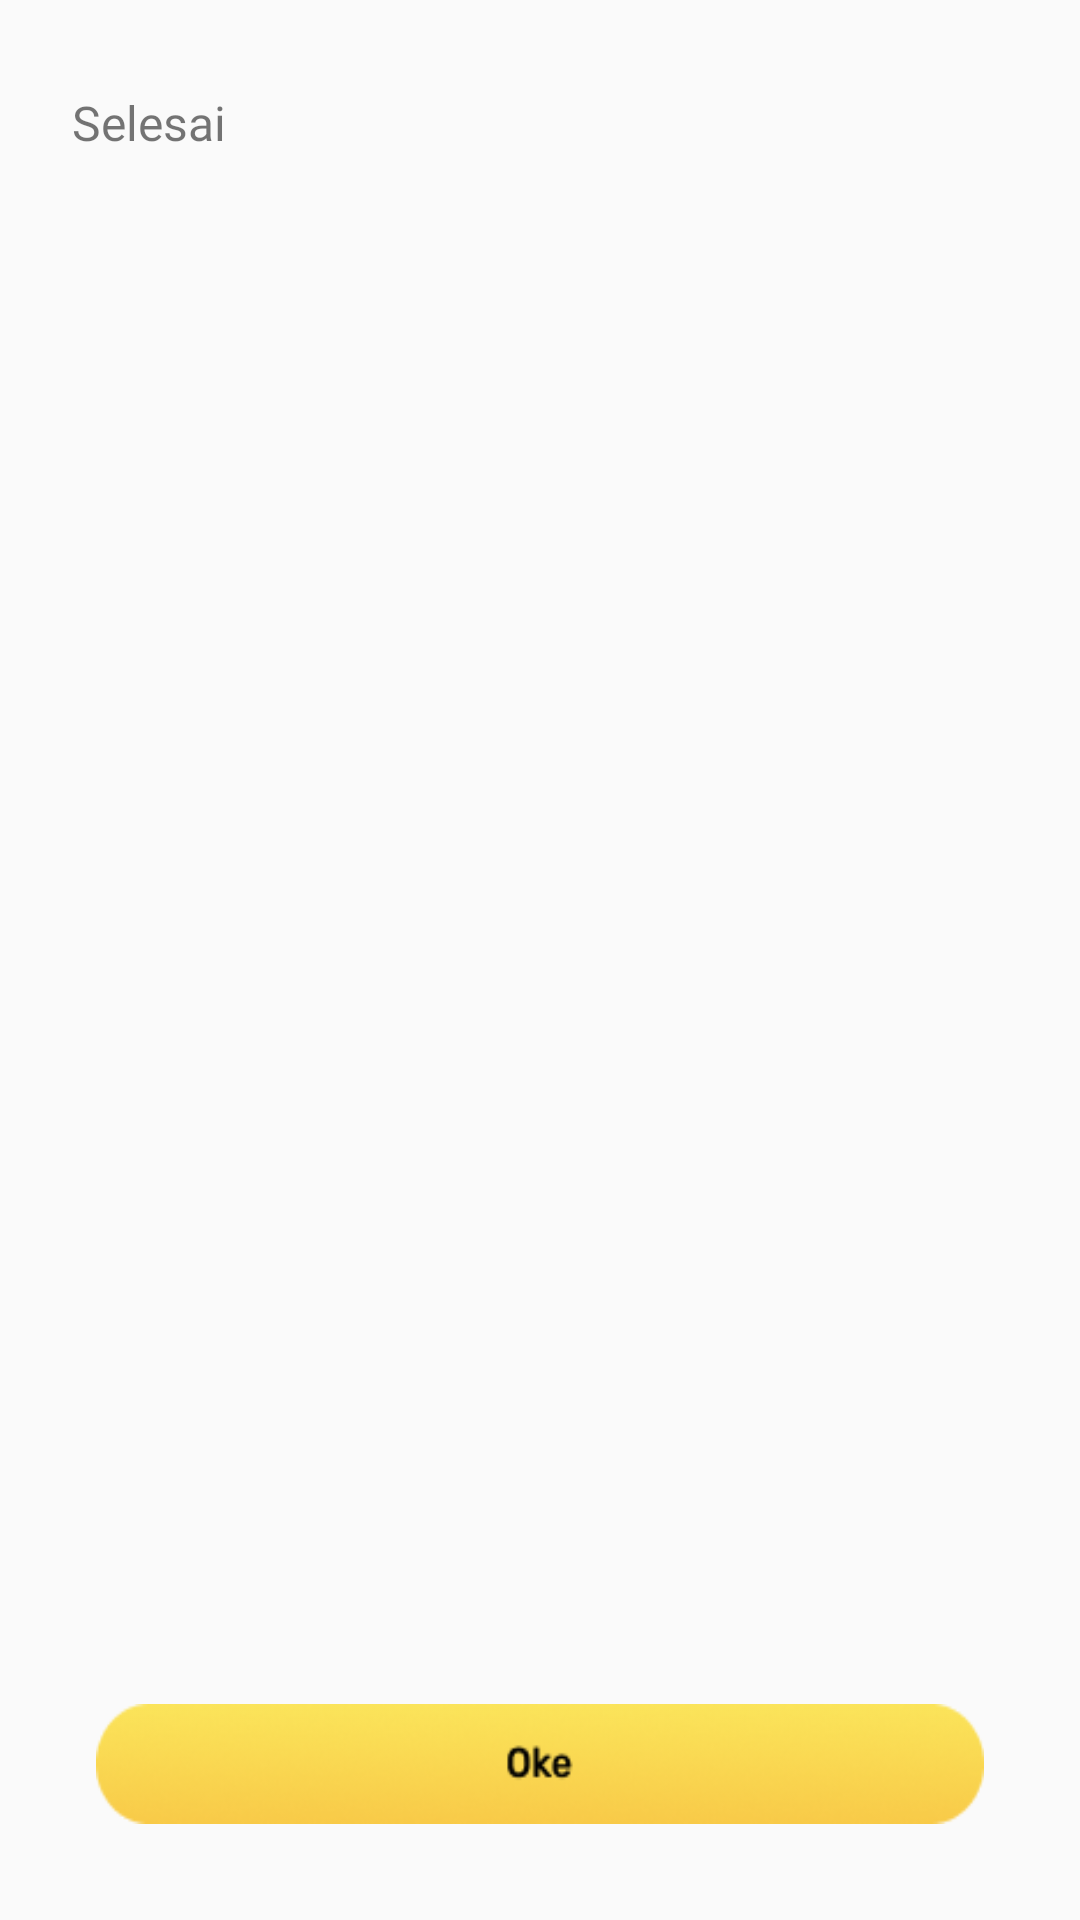

This screen was rendered from an Android layout file. Write that file and the resources it references.
<!-- AndroidManifest.xml: application theme AppTheme -->
<!-- res/layout/activity_confirmation_info.xml -->
<?xml version="1.0" encoding="utf-8"?>
<androidx.constraintlayout.widget.ConstraintLayout xmlns:android="http://schemas.android.com/apk/res/android"
    xmlns:app="http://schemas.android.com/apk/res-auto"
    xmlns:tools="http://schemas.android.com/tools"
    android:layout_width="match_parent"
    android:layout_height="match_parent"
    tools:context=".ConfirmationInfoActivity">

    <TextView
        android:id="@+id/tv_selesai_isi_data"
        android:layout_width="wrap_content"
        android:layout_height="wrap_content"
        android:layout_marginTop="30dp"
        android:layout_marginRight="24dp"
        android:fontFamily="@font/rubik_medium"
        android:maxLines="6"
        android:text="@string/selesai_text"
        android:textColor="@color/colorBlack"
        android:textSize="16sp"
        app:layout_constraintStart_toStartOf="parent"
        app:layout_constraintTop_toTopOf="parent"
        android:layout_marginLeft="24dp" />

    <Button
        android:id="@+id/btn_oke"
        android:layout_width="match_parent"
        android:layout_height="40dp"
        android:background="@drawable/btn_oke"
        app:layout_constraintBottom_toBottomOf="parent"
        app:layout_constraintStart_toStartOf="parent"
        android:layout_marginStart="32dp"
        android:layout_marginEnd="32dp"
        android:layout_marginBottom="32dp"/>


</androidx.constraintlayout.widget.ConstraintLayout>
<!-- resources referenced by this layout -->
<resources>
  <!-- drawable btn_oke: png bitmap (drawable-v24, 11496 bytes) -->
  <string name="selesai_text">Selesai</string>
  <style name="AppTheme" parent="Theme.AppCompat.Light.DarkActionBar">
          
          <item name="colorPrimary">@color/colorPrimary</item>
          <item name="colorPrimaryDark">@color/colorPrimaryDark</item>
          <item name="colorAccent">@color/colorAccent</item>
      </style>
  <color name="colorPrimary">#6200EE</color>
  <color name="colorPrimaryDark">#3700B3</color>
  <color name="colorAccent">#03DAC5</color>
</resources>
